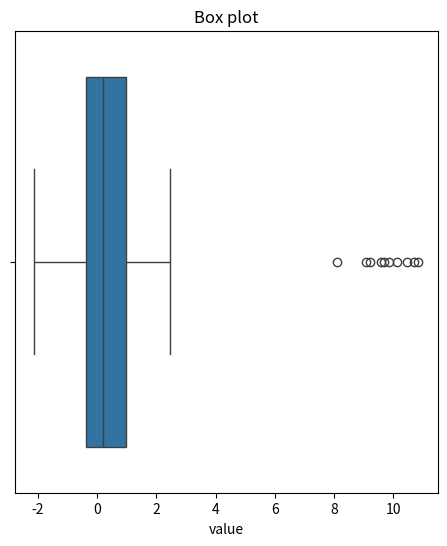

Python code for this plot:
# -*- coding: utf-8 -*-
"""box_plot.ipynb

Automatically generated by Colab.

Original file is located at
    https://colab.research.google.com/drive/1Nn-xUKxNuqBhsDQ8IejiuNXdbJzcXrg4
"""

import numpy as np
import pandas as pd
import matplotlib.pyplot as plt
import seaborn as sns

#create a sample dataset with some outlier
np.random.seed(10)
data =pd.DataFrame({
    "value":np.concatenate([np.random.normal(0,1,100), np.random.normal(10,1,10)])
})
#calculate the IQR for boc plot_based out
Q1 = data['value'].quantile(0.25)
Q3 = data['value'].quantile(0.75)
IQR = Q3 - Q1
#define utlier thresholds
lower_bound = Q1 - 1.5 * IQR
upper_bound = Q3 + 1.5 * IQR

#identify outliers
outliers = data[(data['value']<lower_bound) | (data['value']>upper_bound)]
print(f"outliers based on box plot criteria:\n{outliers}")

plt.figure(figsize=(12,6))

plt.subplot(1,2,1)
sns.boxplot(x=data['value'])
plt.title("Box plot")